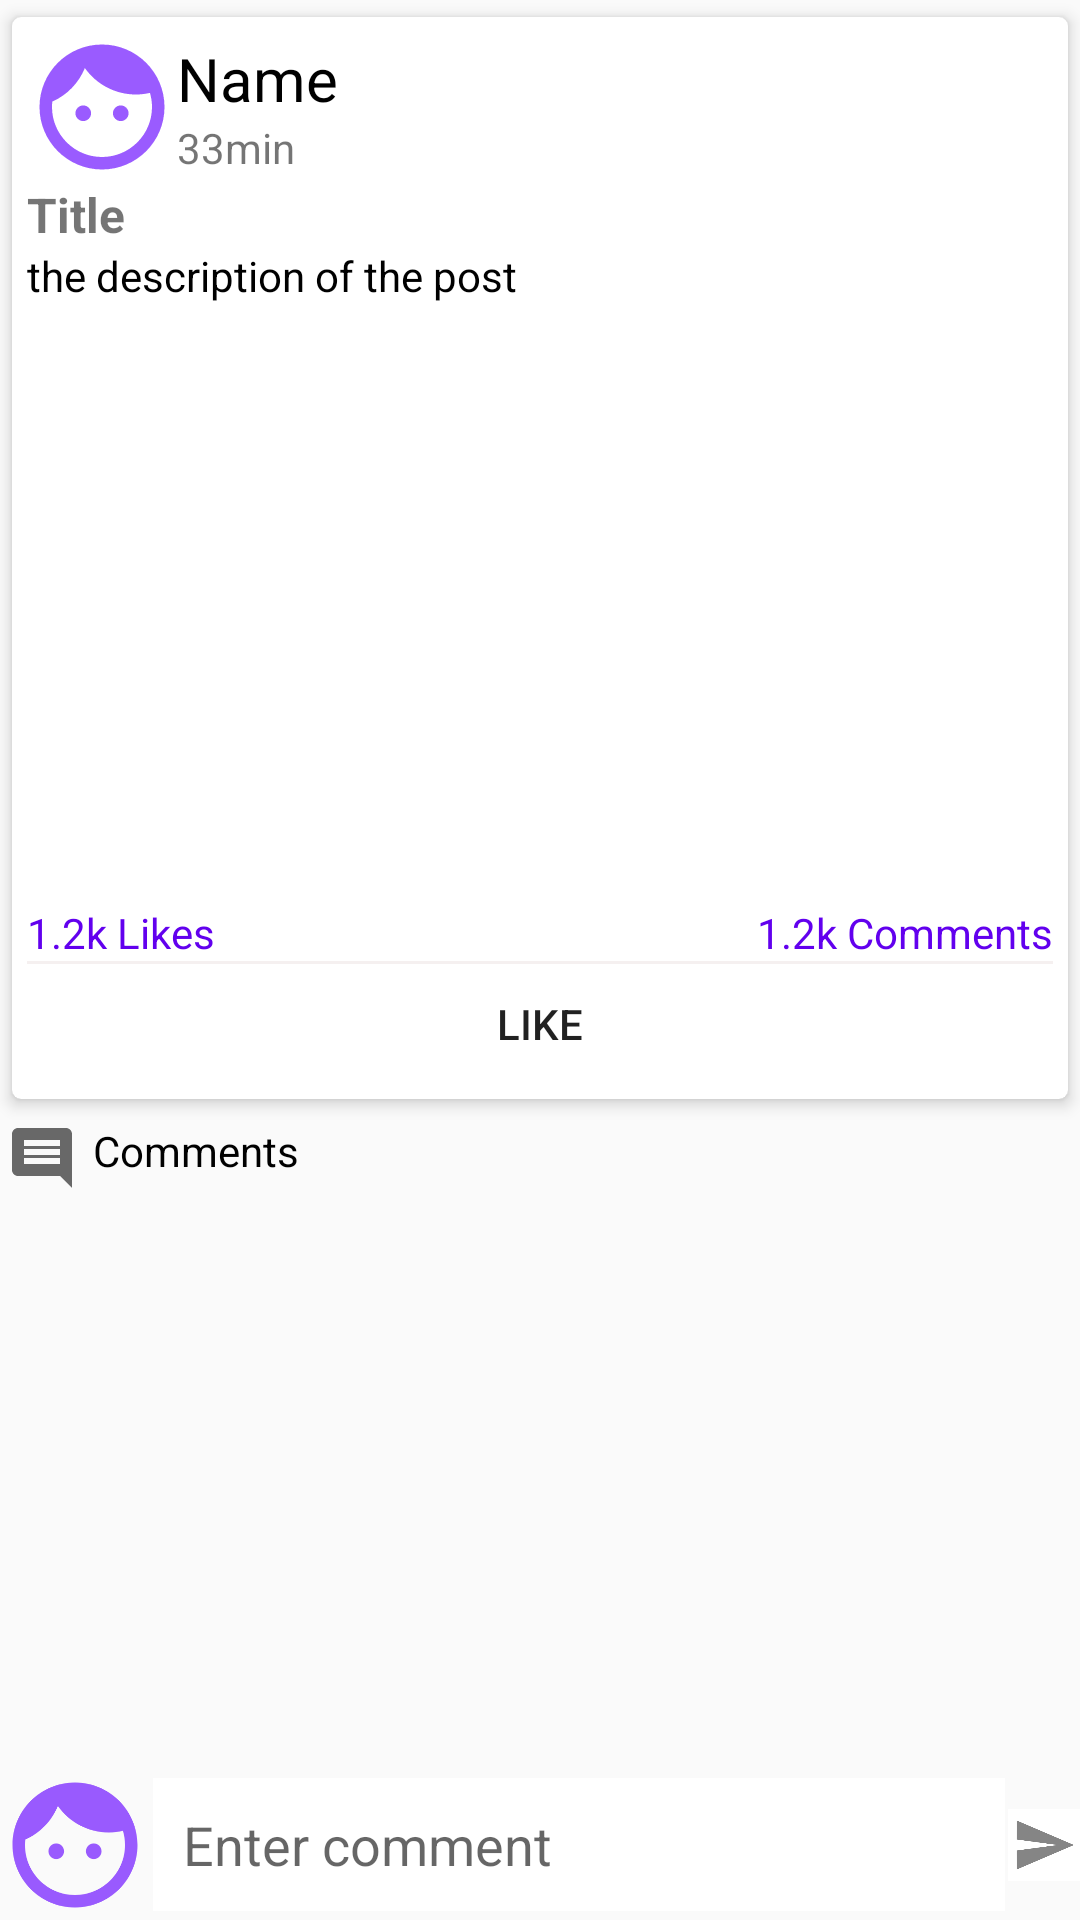

Reconstruct the res/layout file that produces this screen, plus the resources it refers to.
<!-- AndroidManifest.xml: activity theme AppTheme -->
<!-- res/layout/activity_post_detail.xml -->
<?xml version="1.0" encoding="utf-8"?>
<RelativeLayout xmlns:android="http://schemas.android.com/apk/res/android"
    xmlns:app="http://schemas.android.com/apk/res-auto"
    xmlns:tools="http://schemas.android.com/tools"
    android:layout_width="match_parent"
    android:layout_height="match_parent"
    tools:context=".PostDetailActivity">

    <androidx.core.widget.NestedScrollView
        android:layout_above="@id/commentsLayout"
        android:layout_width="match_parent"
        android:layout_height="match_parent">

        <LinearLayout
            android:layout_width="wrap_content"
            android:layout_height="wrap_content"
            android:orientation="vertical">

            
            <androidx.cardview.widget.CardView
                android:layout_width="match_parent"
                android:layout_height="wrap_content"
                app:cardElevation="3dp"
                app:contentPadding="5dp"
                app:cardUseCompatPadding="true"
                app:cardBackgroundColor="@color/white"
                app:cardCornerRadius="3dp">

                <LinearLayout
                    android:layout_width="match_parent"
                    android:layout_height="wrap_content"
                    android:orientation="vertical">

                    <LinearLayout
                        android:id="@+id/profileLayout"
                        android:layout_width="match_parent"
                        android:layout_height="wrap_content"
                        android:orientation="horizontal"
                        android:gravity="center_vertical">
                        <ImageView
                            android:id="@+id/uPictureIv"
                            android:layout_width="50dp"
                            android:layout_height="50dp"
                            android:scaleType="centerCrop"
                            android:src="@drawable/ic_default_img_purple"/>
                        <LinearLayout
                            android:layout_width="match_parent"
                            android:layout_height="wrap_content"
                            android:orientation="vertical"
                            android:layout_weight="1">

                            <TextView
                                android:id="@+id/uNameTv"
                                android:layout_width="wrap_content"
                                android:layout_height="wrap_content"
                                android:textColor="#000000"
                                android:textSize="20sp"
                                android:text="Name"/>
                            <TextView
                                android:id="@+id/pTimeTv"
                                android:layout_width="wrap_content"
                                android:layout_height="wrap_content"
                                android:text="33min"/>

                        </LinearLayout>
                        <ImageButton
                            android:id="@+id/moreBtn"
                            android:layout_width="wrap_content"
                            android:layout_height="wrap_content"
                            android:background="@null"
                            android:src="@drawable/ic_more_black"/>

                    </LinearLayout>
                    <TextView
                        android:id="@+id/pTitleTv"
                        android:layout_width="match_parent"
                        android:layout_height="wrap_content"
                        android:textSize="16sp"
                        android:textStyle="bold"
                        android:text="Title"
                        android:autoLink="all"/>
                    <TextView
                        android:id="@+id/pDescriptionTv"
                        android:layout_width="match_parent"
                        android:layout_height="wrap_content"
                        android:textColor="#000000"
                        android:text="the description of the post"
                        android:autoLink="all"/>

                    <ImageView
                        android:id="@+id/pImageIv"
                        android:layout_width="match_parent"
                        android:layout_height="200dp"
                        android:background="@color/white"/>
                    <LinearLayout
                        android:layout_width="match_parent"
                        android:layout_height="wrap_content"
                        android:orientation="horizontal">

                        <TextView
                            android:id="@+id/pLikesTv"
                            android:textColor="@color/colorPrimary"
                            android:layout_weight="1"
                            android:layout_width="wrap_content"
                            android:layout_height="wrap_content"
                            android:text="1.2k Likes"/>
                        <TextView
                            android:id="@+id/pCommentsTv"
                            android:layout_weight="1"
                            android:textAlignment="textEnd"
                            android:textColor="@color/colorPrimary"
                            android:gravity="end"
                            android:layout_width="wrap_content"
                            android:layout_height="wrap_content"
                            android:text="1.2k Comments"/>
                    </LinearLayout>

                    <View
                        android:layout_width="match_parent"
                        android:layout_height="1dp"
                        android:background="#F5F0F0"/>
                    <LinearLayout
                        android:layout_width="match_parent"
                        android:layout_height="40dp"
                        android:orientation="horizontal"
                        android:gravity="center">
                        <Button
                            android:id="@+id/likeBtn"
                            android:layout_width="wrap_content"
                            android:layout_height="wrap_content"
                            android:layout_weight="1"
                            android:drawableLeft="@drawable/ic_like"
                            android:background="@null"
                            android:drawablePadding="5dp"
                            android:text="Like"/>


                    </LinearLayout>


                </LinearLayout>



            </androidx.cardview.widget.CardView>

            <TextView
                android:text="Comments"
                android:textColor="@color/black"
                android:drawableStart="@drawable/ic_baseline_comment_black"
                android:padding="2dp"
                android:drawablePadding="5dp"
                android:drawableLeft="@drawable/ic_baseline_comment_black"
                android:layout_width="match_parent"
                android:layout_height="wrap_content"/>
            <androidx.recyclerview.widget.RecyclerView
                android:id="@+id/recyclerView"
                android:layout_width="match_parent"
                android:layout_height="wrap_content"
                tools:listitem="@layout/row_comments"
                />

        </LinearLayout>
    </androidx.core.widget.NestedScrollView>

    <RelativeLayout
        android:id="@+id/commentsLayout"
        android:layout_width="match_parent"
        android:layout_height="wrap_content"
        android:layout_alignParentBottom="true">

        <ImageView
            android:layout_width="50dp"
            android:layout_height="50dp"
            android:id="@+id/cAvatarIv"
            android:src="@drawable/ic_default_img_purple"/>
        <EditText
            android:id="@+id/commentEt"
            android:layout_width="match_parent"
            android:layout_height="wrap_content"
            android:layout_toEndOf="@+id/cAvatarIv"
            android:layout_toStartOf="@+id/sendBtn"
            android:background="@color/white"
            android:layout_centerVertical="true"
            android:hint="Enter comment"
            android:inputType="textCapSentences|textMultiLine"
            android:padding="10dp"
            android:layout_margin="1dp"
            android:layout_toRightOf="@id/cAvatarIv"
            android:layout_toLeftOf="@id/sendBtn"/>


        <ImageButton
            android:layout_width="wrap_content"
            android:layout_height="wrap_content"
            android:id="@+id/sendBtn"
            android:src="@drawable/ic_send"
            android:layout_alignParentEnd="true"
            android:layout_centerVertical="true"
            android:background="@color/white"
            android:layout_alignParentRight="true"
            />

    </RelativeLayout>

</RelativeLayout>
<!-- res/layout/row_comments.xml (included above) -->
<?xml version="1.0" encoding="utf-8"?>
<androidx.cardview.widget.CardView xmlns:android="http://schemas.android.com/apk/res/android"
    android:layout_width="match_parent"
    android:layout_height="wrap_content"
    xmlns:app="http://schemas.android.com/apk/res-auto"
    android:layout_margin="1dp"
    app:contentPadding="2dp"
    app:cardBackgroundColor="@color/white"
    >

    <RelativeLayout
        android:layout_width="match_parent"
        android:layout_height="wrap_content">

        <ImageView
            android:id="@+id/avatarIv"
            android:layout_width="40dp"
            android:layout_height="40dp"
            android:layout_marginEnd="5dp"
            android:layout_marginRight="5dp"
            android:src="@drawable/ic_default_img_purple"/>

        <TextView
            android:id="@+id/nameTv"
            android:layout_toRightOf="@id/avatarIv"
            android:text="name"
            android:textColor="@color/black"
            android:textSize="16sp"
            android:textStyle="bold"
            android:layout_width="match_parent"
            android:layout_height="wrap_content"
            />

        <TextView
            android:id="@+id/commentTv"
            android:layout_width="match_parent"
            android:layout_height="wrap_content"
            android:layout_below="@id/nameTv"
            android:layout_toEndOf="@id/avatarIv"
            android:text="This is actual comment"
            android:layout_toRightOf="@id/avatarIv"
            android:textColor="@color/black"/>

        <TextView
            android:id="@+id/timeTv"
            android:text="12/06/2020"
            android:layout_below="@id/commentTv"
            android:layout_toEndOf="@id/avatarIv"
            android:layout_width="wrap_content"
            android:layout_height="wrap_content"
            android:layout_toRightOf="@id/avatarIv"/>
    </RelativeLayout>

</androidx.cardview.widget.CardView>
<!-- resources referenced by this layout -->
<resources>
  <color name="black">#000000</color>
  <color name="colorPrimary">#6200EE</color>
  <color name="white">#ffffff</color>
  <!-- drawable ic_baseline_comment_black (drawable) -->
  <vector android:alpha="0.98" android:height="24dp"
      android:tint="?attr/colorControlNormal" android:viewportHeight="24"
      android:viewportWidth="24" android:width="24dp" xmlns:android="http://schemas.android.com/apk/res/android">
      <path android:fillColor="@android:color/white" android:pathData="M21.99,4c0,-1.1 -0.89,-2 -1.99,-2L4,2c-1.1,0 -2,0.9 -2,2v12c0,1.1 0.9,2 2,2h14l4,4 -0.01,-18zM18,14L6,14v-2h12v2zM18,11L6,11L6,9h12v2zM18,8L6,8L6,6h12v2z"/>
  </vector>
  <!-- drawable ic_default_img_purple (drawable-anydpi) -->
  <vector xmlns:android="http://schemas.android.com/apk/res/android"
      android:width="24dp"
      android:height="24dp"
      android:viewportWidth="24"
      android:viewportHeight="24"
      android:tint="#8132FF"
      android:alpha="0.8">
    <path
        android:fillColor="@android:color/white"
        android:pathData="M9,11.75c-0.69,0 -1.25,0.56 -1.25,1.25s0.56,1.25 1.25,1.25 1.25,-0.56 1.25,-1.25 -0.56,-1.25 -1.25,-1.25zM15,11.75c-0.69,0 -1.25,0.56 -1.25,1.25s0.56,1.25 1.25,1.25 1.25,-0.56 1.25,-1.25 -0.56,-1.25 -1.25,-1.25zM12,2C6.48,2 2,6.48 2,12s4.48,10 10,10 10,-4.48 10,-10S17.52,2 12,2zM12,20c-4.41,0 -8,-3.59 -8,-8 0,-0.29 0.02,-0.58 0.05,-0.86 2.36,-1.05 4.23,-2.98 5.21,-5.37C11.07,8.33 14.05,10 17.42,10c0.78,0 1.53,-0.09 2.25,-0.26 0.21,0.71 0.33,1.47 0.33,2.26 0,4.41 -3.59,8 -8,8z"/>
  </vector>
  <!-- drawable ic_send (drawable-anydpi) -->
  <vector xmlns:android="http://schemas.android.com/apk/res/android"
      android:width="24dp"
      android:height="24dp"
      android:viewportWidth="24"
      android:viewportHeight="24"
      android:tint="#333333"
      android:alpha="0.6">
    <group android:scaleX="0.90909094"
        android:scaleY="0.90909094"
        android:translateX="1.0909091"
        android:translateY="1.0909091">
      <path
          android:fillColor="@android:color/white"
          android:pathData="M2.01,21L23,12 2.01,3 2,10l15,2 -15,2z"/>
    </group>
  </vector>
  <style name="AppTheme" parent="Theme.AppCompat.Light.DarkActionBar">
          
          <item name="colorPrimary">@color/colorPrimary</item>
          <item name="colorPrimaryDark">@color/colorPrimaryDark</item>
          <item name="colorAccent">@color/colorAccent</item>
      </style>
  <color name="colorPrimaryDark">#3700B3</color>
  <color name="colorAccent">#03DAC5</color>
</resources>
